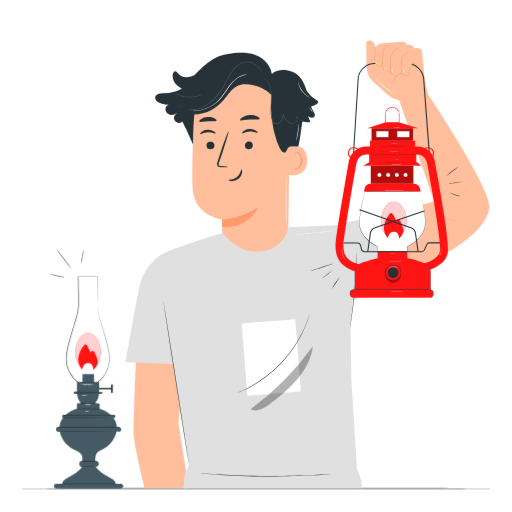
t = 0.00 s
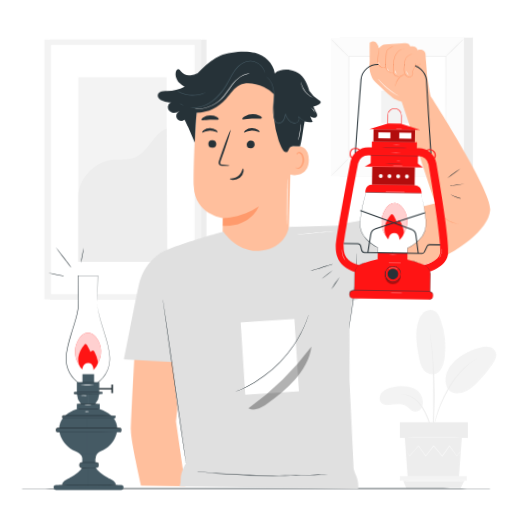
t = 0.42 s
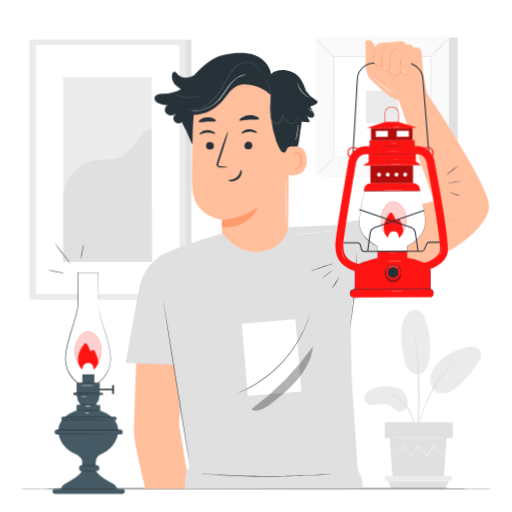
t = 0.83 s
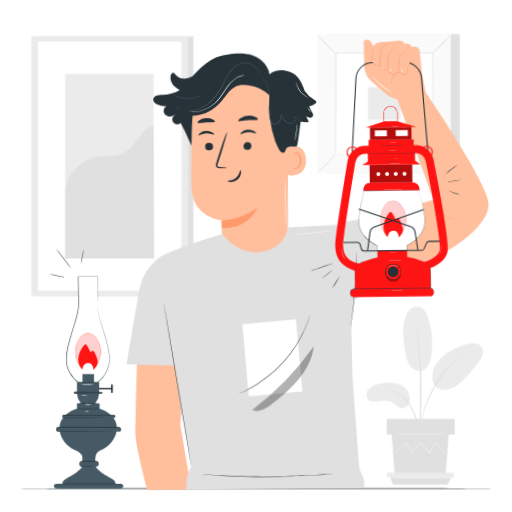
t = 1.25 s
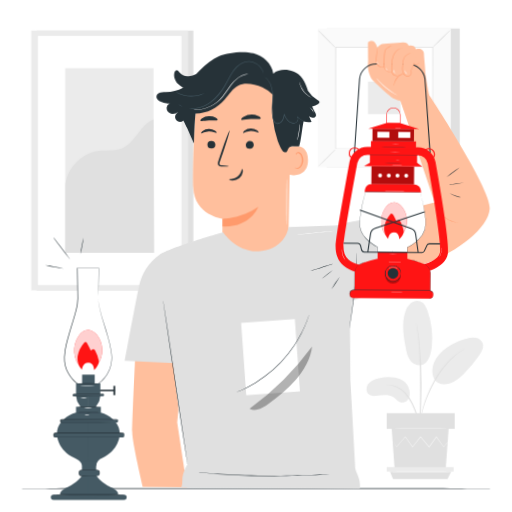
t = 1.67 s
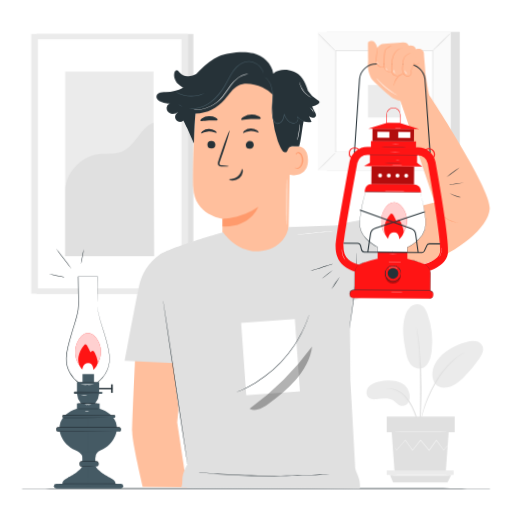
t = 2.08 s

The animated SVG that drew these frames (rendered in a browser with its animation timeline set to each time). Animation: 4 CSS @keyframes rules; one cycle of 2.50 s, repeats indefinitely.

<svg class="animated" id="freepik_stories-oil-lamp" xmlns="http://www.w3.org/2000/svg" viewBox="0 0 500 500" version="1.1" xmlns:xlink="http://www.w3.org/1999/xlink" xmlns:svgjs="http://svgjs.com/svgjs"><style>svg#freepik_stories-oil-lamp:not(.animated) .animable {opacity: 0;}svg#freepik_stories-oil-lamp.animated #freepik--background-complete--inject-400 {animation: 1s 1 forwards cubic-bezier(.36,-0.01,.5,1.38) slideRight,1.5s Infinite  linear floating;animation-delay: 0s,1s;}svg#freepik_stories-oil-lamp.animated #freepik--oil-lamp--inject-400 {animation: 1.5s Infinite  linear heartbeat;animation-delay: 0s;}svg#freepik_stories-oil-lamp.animated #freepik--Character--inject-400 {animation: 1.5s Infinite  linear wind;animation-delay: 0s;}            @keyframes slideRight {                0% {                    opacity: 0;                    transform: translateX(30px);                }                100% {                    opacity: 1;                    transform: translateX(0);                }            }                    @keyframes floating {                0% {                    opacity: 1;                    transform: translateY(0px);                }                50% {                    transform: translateY(-10px);                }                100% {                    opacity: 1;                    transform: translateY(0px);                }            }                    @keyframes heartbeat {                0% {                    transform: scale(1);                }                10% {                    transform: scale(1.1);                }                30% {                    transform: scale(1);                }                40% {                    transform: scale(1);                }                50% {                    transform: scale(1.1);                }                60% {                    transform: scale(1);                }                100% {                    transform: scale(1);                }            }                    @keyframes wind {                0% {                    transform: rotate( 0deg );                }                25% {                    transform: rotate( 1deg );                }                75% {                    transform: rotate( -1deg );                }            }        </style><g id="freepik--background-complete--inject-400" class="animable animator-active" style="transform-origin: 251.141px 256.715px;"><path d="M391.28,379.14c-6.74-2.83-14.39-2.67-21.49-.91-3.81.94-7.74,2.41-10.14,5.52s-2.49,8.25.72,10.5c1.91,1.34,4.43,1.37,6.76,1.16,5.62-.51,11.78-2,16.54,1,2.72,1.73,4.68,4.81,7.82,5.52s6.31-1.35,7.69-4.18a12.37,12.37,0,0,0,.18-9.21A14,14,0,0,0,391.28,379.14Z" style="fill: rgb(235, 235, 235); transform-origin: 379.031px 389.512px;" id="elwlrkztd9zr" class="animable"></path><path d="M416.21,362.66c-4.55,5.21-12,2.52-15.21-1.3s-4.16-9-5-13.87c-2-11.21-3.89-22.95-.37-33.76a18.62,18.62,0,0,1,5.23-8.61c2.59-2.2,6.32-3.28,9.49-2.06,3.76,1.43,5.76,5.48,7.11,9.27a80,80,0,0,1,4.19,34.94c-.57,5.5-1.84,11.19-5.42,15.39" style="fill: rgb(235, 235, 235); transform-origin: 407.866px 334.052px;" id="eld1ofq3702he" class="animable"></path><path d="M425,380.6c-3.52-5.21-3.53-12.26-1.1-18.05s7-10.44,12.13-14.1a56.87,56.87,0,0,1,20-9.07,20.1,20.1,0,0,1,8.61-.53,9,9,0,0,1,6.64,5c1.57,4-.82,8.36-3.27,11.87a142.5,142.5,0,0,1-14.37,17.48c-4.21,4.38-8.95,8.63-14.83,10.18s-11.7.67-14.27-3.57" style="fill: rgb(235, 235, 235); transform-origin: 446.991px 361.352px;" id="elkbr2gfq5if" class="animable"></path><path d="M410.83,434.6a11.64,11.64,0,0,1-.56-2.54c-.33-1.86-.74-4.19-1.24-7a99.49,99.49,0,0,0-2.38-10.16A80,80,0,0,0,402,403.1a44.84,44.84,0,0,0-7.06-10.49,23.15,23.15,0,0,0-8.35-5.9,22.11,22.11,0,0,0-6.76-1.54,12.4,12.4,0,0,1-2.59-.16,11.64,11.64,0,0,1,2.6-.25,20,20,0,0,1,7,1.25,23.14,23.14,0,0,1,8.79,5.92,43.8,43.8,0,0,1,7.3,10.7,74,74,0,0,1,4.68,12,89,89,0,0,1,2.19,10.3c.45,3,.73,5.36.9,7A12.1,12.1,0,0,1,410.83,434.6Z" style="fill: rgb(224, 224, 224); transform-origin: 394.047px 409.679px;" id="elfhqes5eymjo" class="animable"></path><path d="M407.44,442.3a6,6,0,0,1,.06-1.2c.1-.89.22-2,.38-3.39.32-2.95.78-7.22,1.18-12.51.88-10.57,1.19-22,1.15-38.2,0-15.22-.39-33-1.52-44.6-.23-2.64-.49-5-.75-7.12s-.43-3.9-.66-5.36-.32-2.5-.44-3.39a5.41,5.41,0,0,1-.08-1.2,4.75,4.75,0,0,1,.29,1.16c.17.88.38,2,.64,3.36s.55,3.26.84,5.35.63,4.48.9,7.12a388,388,0,0,1,2.19,41.47c0,16.22-.74,30.9-1.81,41.48-.5,5.29-1.07,9.55-1.52,12.49-.24,1.37-.43,2.49-.58,3.38A4.53,4.53,0,0,1,407.44,442.3Z" style="fill: rgb(224, 224, 224); transform-origin: 409.187px 383.815px;" id="elbi6nd1wxk2" class="animable"></path><path d="M410.17,420.25a21.14,21.14,0,0,1,.38-3.33c.36-2.13,1-5.2,2-8.92a120.16,120.16,0,0,1,4.36-12.85,107.31,107.31,0,0,1,7.17-15c5.73-10.34,12.88-18.53,18.86-23.43a42.36,42.36,0,0,1,4.19-3.13c.63-.43,1.2-.87,1.77-1.2l1.58-.86a20.46,20.46,0,0,1,3-1.49c.14.23-4.26,2.22-10.08,7.22a87.75,87.75,0,0,0-18.45,23.38,123,123,0,0,0-7.19,14.84c-2,4.68-3.4,9-4.53,12.69s-1.82,6.7-2.28,8.8A21,21,0,0,1,410.17,420.25Z" style="fill: rgb(224, 224, 224); transform-origin: 431.827px 385.145px;" id="elf4wrdjqesu7" class="animable"></path><polygon points="382.5 427.67 385.34 466.54 435.27 466.54 438.11 427.67 382.5 427.67" style="fill: rgb(224, 224, 224); transform-origin: 410.305px 447.105px;" id="eljff6whzdfp" class="animable"></polygon><rect x="377.68" y="412.35" width="66.39" height="15.32" style="fill: rgb(224, 224, 224); transform-origin: 410.875px 420.01px;" id="el5z0rv1mnnkw" class="animable"></rect><polygon points="377.68 465.05 377.68 469.3 380.8 469.3 442.97 469.3 442.97 465.05 377.68 465.05" style="fill: rgb(235, 235, 235); transform-origin: 410.325px 467.175px;" id="el4fp46n4h6wt" class="animable"></polygon><polygon points="383.85 476.77 380.8 469.3 440.59 469.3 437.02 476.77 383.85 476.77" style="fill: rgb(224, 224, 224); transform-origin: 410.695px 473.035px;" id="elczq2rnwu8yq" class="animable"></polygon><path d="M437.18,440.37a1.88,1.88,0,0,1-.23.36l-.75,1-2.91,3.72-.13.17-.12-.18-7.15-9.88h.41l-7,10-.22.32-.25-.3c-2.6-3.09-5.42-6.44-8.34-9.93h.48l-.46.57L403,445.53l-.25.31-.23-.32-7-10h.41l-8.67,9.88-.16.18-.11-.2-2.72-4.56-.69-1.21a2,2,0,0,1-.22-.44s.12.13.29.39.46.69.77,1.17c.7,1.08,1.65,2.59,2.85,4.47l-.27,0c2.23-2.6,5.12-6,8.53-10l.22-.25.19.27,7.11,9.92-.48,0,7.44-9.36.46-.58.24-.3.24.29,8.32,9.95-.46,0c2.56-3.58,4.95-6.92,7.1-9.91l.21-.29.2.29,7,10H433l3-3.63.81-.93A2,2,0,0,1,437.18,440.37Z" style="fill: rgb(245, 245, 245); transform-origin: 410.27px 440.39px;" id="elaapmadhpyuh" class="animable"></path><path d="M438.8,427.41c0,.17-12.51.31-27.94.31s-27.94-.14-27.94-.31,12.5-.31,27.94-.31S438.8,427.24,438.8,427.41Z" style="fill: rgb(245, 245, 245); transform-origin: 410.86px 427.41px;" id="elmwucn1k03tf" class="animable"></path><path d="M441.33,469.72c0,.17-13.6.31-30.37.31s-30.37-.14-30.37-.31,13.59-.31,30.37-.31S441.33,469.54,441.33,469.72Z" style="fill: rgb(245, 245, 245); transform-origin: 410.96px 469.72px;" id="el9wvi6uijn3s" class="animable"></path><rect x="35.59" y="38.74" width="153.24" height="253.65" style="fill: rgb(224, 224, 224); transform-origin: 112.21px 165.565px;" id="elra47m8bps7" class="animable"></rect><rect x="30.5" y="38.74" width="153.24" height="253.65" style="fill: rgb(235, 235, 235); transform-origin: 107.12px 165.565px;" id="elpdox0dexo2o" class="animable"></rect><rect x="37.02" y="43.89" width="140.19" height="243.36" style="fill: rgb(255, 255, 255); transform-origin: 107.115px 165.57px;" id="elwsxz53ewp3b" class="animable"></rect><rect x="63.71" y="75.51" width="86.2" height="180.12" style="fill: rgb(235, 235, 235); transform-origin: 106.81px 165.57px;" id="elvr96h4qroe" class="animable"></rect><path d="M63.71,191.89c-.2-16.83,14.93-33.25,31.59-35.6,7.94-1.12,16.39.46,23.81-2.59,13.25-5.43,17.47-23,30.8-28.26l.61,130.19H63.71Z" style="fill: rgb(224, 224, 224); transform-origin: 107.114px 190.535px;" id="elmtzbna4tm" class="animable"></path><rect x="319.07" y="36.7" width="129.96" height="135.48" style="fill: rgb(224, 224, 224); transform-origin: 384.05px 104.44px;" id="eli8agvc9yem9" class="animable"></rect><rect x="310.27" y="36.7" width="129.96" height="135.48" style="fill: rgb(250, 250, 250); transform-origin: 375.25px 104.44px;" id="el3cu7h365b2e" class="animable"></rect><path d="M440.28,172.21h-130V36.66h130Zm-130-.08H440.2V36.74H310.31Z" style="fill: rgb(224, 224, 224); transform-origin: 375.28px 104.435px;" id="els67odlqh75" class="animable"></path><rect x="327.74" y="54.91" width="95.02" height="99.05" style="fill: rgb(255, 255, 255); transform-origin: 375.25px 104.435px;" id="elne4rv45ng4p" class="animable"></rect><path d="M327.74,154.62a15.16,15.16,0,0,1-2.34,2.73c-1.52,1.6-3.65,3.76-6,6.12s-4.59,4.45-6.21,5.94a14.92,14.92,0,0,1-2.75,2.29,15.35,15.35,0,0,1,2.34-2.72c1.51-1.6,3.65-3.77,6.05-6.13s4.6-4.47,6.22-6A15.32,15.32,0,0,1,327.74,154.62Z" style="fill: rgb(224, 224, 224); transform-origin: 319.09px 163.16px;" id="el5kcfia9qisf" class="animable"></path><path d="M422.77,154.38a15.35,15.35,0,0,1,2.72,2.34c1.6,1.52,3.77,3.65,6.13,6s4.45,4.59,5.94,6.21a15.51,15.51,0,0,1,2.29,2.74,14.1,14.1,0,0,1-2.72-2.33c-1.6-1.51-3.77-3.65-6.14-6s-4.46-4.6-5.95-6.22A14.77,14.77,0,0,1,422.77,154.38Z" style="fill: rgb(224, 224, 224); transform-origin: 431.31px 163.025px;" id="elwx6dw3lm3rl" class="animable"></path><path d="M422.51,55.17a14.94,14.94,0,0,1,2.34-2.72c1.52-1.61,3.65-3.77,6-6.13s4.59-4.45,6.21-5.94a14.92,14.92,0,0,1,2.75-2.29,14.94,14.94,0,0,1-2.34,2.72c-1.52,1.6-3.65,3.77-6.05,6.13s-4.6,4.47-6.22,6A15.32,15.32,0,0,1,422.51,55.17Z" style="fill: rgb(224, 224, 224); transform-origin: 431.16px 46.63px;" id="elvwbd5uu0j" class="animable"></path><path d="M327.48,55.41a14.94,14.94,0,0,1-2.72-2.34c-1.6-1.52-3.77-3.65-6.13-6s-4.45-4.59-5.94-6.21a15.51,15.51,0,0,1-2.29-2.74,14.1,14.1,0,0,1,2.72,2.33c1.6,1.52,3.77,3.65,6.13,6.05s4.47,4.6,6,6.22A14.77,14.77,0,0,1,327.48,55.41Z" style="fill: rgb(224, 224, 224); transform-origin: 318.94px 46.765px;" id="el68kf31xgcqb" class="animable"></path><path d="M422.51,154a3.23,3.23,0,0,1,0-.48c0-.34,0-.79,0-1.38,0-1.25,0-3,0-5.35,0-4.69-.05-11.52-.09-20.19-.05-17.35-.11-42.06-.19-71.65l.37.36-94.76.06h0l.42-.42c0,36.35,0,70.37-.06,99.05l-.36-.36,68.62.18,19.27.1,5.1,0,1.32,0,.46,0-.42,0-1.28,0-5,0-19.19.1-68.85.18h-.36V154c0-28.68,0-62.7-.06-99.05v-.42h.43l94.76,0h.36v.37c-.07,29.69-.14,54.48-.18,71.89-.05,8.63-.08,15.43-.1,20.1,0,2.29,0,4,0,5.28,0,.57,0,1,0,1.34S422.51,154,422.51,154Z" style="fill: rgb(224, 224, 224); transform-origin: 375.225px 104.365px;" id="el1pbosihzgpm" class="animable"></path><rect x="359.4" y="88.58" width="31.71" height="31.71" style="fill: rgb(235, 235, 235); transform-origin: 375.255px 104.435px;" id="eli1qkgrcz6in" class="animable"></rect></g><g id="freepik--Table--inject-400" class="animable" style="transform-origin: 250px 477.11px;"><path d="M478.59,477.11c0,.14-102.35.26-228.58.26s-228.6-.12-228.6-.26,102.33-.26,228.6-.26S478.59,477,478.59,477.11Z" style="fill: rgb(38, 50, 56); transform-origin: 250px 477.11px;" id="elwu7pr7h4cn" class="animable"></path></g><g id="freepik--oil-lamp--inject-400" class="animable" style="transform-origin: 83.93px 360.044px;"><rect x="91.87" y="378.79" width="17.79" height="1.37" style="fill: rgb(38, 50, 56); transform-origin: 100.765px 379.475px;" id="el8nvwrbpwa4p" class="animable"></rect><rect x="108.44" y="375.37" width="1.62" height="8.26" style="fill: rgb(38, 50, 56); transform-origin: 109.25px 379.5px;" id="elb76hgm5envw" class="animable"></rect><path d="M95,298.12c0-12.58.39-27.91.39-27.91H76.29s.39,15.33.39,27.91-12.19,37.14-12,52.86,13,23.39,13,23.39l7.64.87v.13l.54-.06.54.06v-.13l7.65-.87S106.8,366.7,107,351,95,310.7,95,298.12Z" style="fill: rgb(255, 255, 255); transform-origin: 85.8401px 322.79px;" id="elxtg1vkl88t" class="animable"></path><path d="M95,298.12s0,.13,0,.39,0,.66.08,1.16a16,16,0,0,0,.21,1.88c.12.74.2,1.6.42,2.56a156.84,156.84,0,0,0,4.55,16.3c1.09,3.46,2.31,7.28,3.5,11.46a94.05,94.05,0,0,1,3,13.7,34,34,0,0,1,.31,3.8c0,.64.08,1.29,0,1.95l-.12,2a28.3,28.3,0,0,1-1.93,7.92,30.1,30.1,0,0,1-11,13.35l0,0h-.06l-7.64.88.22-.25v.41l-.28,0-.54-.06h.06l-.54.06-.28,0v-.41l.23.25-7.65-.87h-.06l0,0A28.79,28.79,0,0,1,72.14,370a29.08,29.08,0,0,1-4.25-5.89,27.58,27.58,0,0,1-3.42-14.39,57.75,57.75,0,0,1,1.64-11.35c.87-3.67,1.87-7.26,2.94-10.77,2.11-7,4.44-13.76,6-20.38a41.1,41.1,0,0,0,1.34-9.86q-.06-4.89-.12-9.56c-.08-6.21-.16-12.08-.23-17.55V270h.21l19.11,0h.17v.17c-.15,8.8-.28,15.77-.36,20.56,0,2.37-.09,4.2-.12,5.46,0,.61,0,1.07,0,1.4s0,.48,0,.48,0-.16,0-.48v-1.4c0-1.26,0-3.09,0-5.46,0-4.79.13-11.76.22-20.57l.16.17-19.11,0,.2-.21c.08,5.47.17,11.35.27,17.56,0,3.1.09,6.3.14,9.56a41.27,41.27,0,0,1-1.33,10c-1.61,6.67-3.92,13.4-6,20.42-1.06,3.5-2.06,7.08-2.92,10.74A57,57,0,0,0,65,349.71a27.1,27.1,0,0,0,3.36,14.12,29.83,29.83,0,0,0,9.44,10.32l-.1,0,7.64.89.22,0v.35l-.27-.25.53-.06h.06l.54.06-.28.25V375l.22,0,7.65-.88-.1,0a29.83,29.83,0,0,0,10.83-13.11,28.09,28.09,0,0,0,1.91-7.79q.06-1,.12-1.95c0-.65,0-1.29,0-1.93a33.44,33.44,0,0,0-.3-3.76,94.72,94.72,0,0,0-3-13.65c-1.18-4.18-2.38-8-3.45-11.47a149.8,149.8,0,0,1-4.41-16.36c-.22-1-.28-1.83-.39-2.58a13.39,13.39,0,0,1-.17-1.89c0-.5,0-.88,0-1.16A3.81,3.81,0,0,1,95,298.12Z" style="fill: rgb(38, 50, 56); transform-origin: 85.7778px 322.815px;" id="elmx5y6ulrbwg" class="animable"></path><rect x="52.59" y="472.39" width="67.69" height="4.72" rx="2.33" style="fill: rgb(69, 90, 100); transform-origin: 86.435px 474.75px;" id="elrpq3bk3gowg" class="animable"></rect><path d="M58,418.93c0,.4.91,14.19,15.75,20.77A15.48,15.48,0,0,1,77.56,442a10.74,10.74,0,0,1,3.44,4.8h5.7V418.24Z" style="fill: rgb(69, 90, 100); transform-origin: 72.35px 432.52px;" id="elwtvop673kj" class="animable"></path><path d="M86.58,396.65S57.21,398.85,58,419.48H86.7Z" style="fill: rgb(69, 90, 100); transform-origin: 72.3422px 408.065px;" id="eldtbfzivkn3" class="animable"></path><path d="M114.16,418.93c0,.4-.92,14.37-16,20.9a8.82,8.82,0,0,0-3.37,2.41,7,7,0,0,0-1.7,4.54H85.49V418.24Z" style="fill: rgb(69, 90, 100); transform-origin: 99.825px 432.51px;" id="elxtbtxvfonc" class="animable"></path><path d="M85.61,396.65s29.37,2.2,28.55,22.83H85.49Z" style="fill: rgb(69, 90, 100); transform-origin: 99.8334px 408.065px;" id="elscp5gex3xv8" class="animable"></path><rect x="55.09" y="417.55" width="62.98" height="3.85" rx="1.53" style="fill: rgb(69, 90, 100); transform-origin: 86.58px 419.475px;" id="ela02ktqgri2k" class="animable"></rect><path d="M116.54,421.4a1.64,1.64,0,0,0,1.13-.58,1.56,1.56,0,0,0,.3-.62,4.89,4.89,0,0,0,0-.87,1.51,1.51,0,0,0-1-1.62,5.87,5.87,0,0,0-1.28,0h-1.44l-3.29,0-8,0-46.32.07a1.29,1.29,0,0,0-1.14.7,1.33,1.33,0,0,0-.13.7c0,.27,0,.59,0,.81a1.29,1.29,0,0,0,.81,1,1.67,1.67,0,0,0,.73.08H76.52l20.83.06,14,.08,3.82.05,1,0,.34,0a1.55,1.55,0,0,1-.34,0l-1,0-3.82,0-14,.09-20.83.05-12.3,0H56.89a2.12,2.12,0,0,1-.91-.12,1.79,1.79,0,0,1-1.14-1.46c0-.34,0-.58,0-.87a1.84,1.84,0,0,1,.2-.93,1.79,1.79,0,0,1,1.6-1l46.32.08,8,0,3.29,0h1.44a5.43,5.43,0,0,1,1.34.08,1.69,1.69,0,0,1,1.14,1.81,5,5,0,0,1-.06.89,1.47,1.47,0,0,1-.34.67,1.53,1.53,0,0,1-.87.5A.87.87,0,0,1,116.54,421.4Z" style="fill: rgb(38, 50, 56); transform-origin: 86.5103px 419.214px;" id="el7rs7wvozc5x" class="animable"></path><rect x="61.2" y="405.45" width="51.29" height="2.61" rx="1.04" style="fill: rgb(69, 90, 100); transform-origin: 86.845px 406.755px;" id="el3ej3l5vt748" class="animable"></rect><path d="M111.45,408.06s.1,0,.27-.06a1,1,0,0,0,.58-.47,2.23,2.23,0,0,0,.09-1.24.93.93,0,0,0-.44-.6,1.41,1.41,0,0,0-.87-.14l-11.36.09-37.48.07a.79.79,0,0,0-.76.58,3,3,0,0,0,0,.62.81.81,0,0,0,.11.51.77.77,0,0,0,.38.33,1.35,1.35,0,0,0,.56.05H79.07l16.86.06,11.36.08,3.09.05.8,0,.27,0-.27,0-.8,0-3.09.05-11.36.08-16.86.05-9.95,0H62.51a1.77,1.77,0,0,1-.76-.09,1.23,1.23,0,0,1-.63-.54,1.34,1.34,0,0,1-.18-.78,3.34,3.34,0,0,1,0-.75,1.3,1.3,0,0,1,1.26-1l37.48.08,11.36.08a1.69,1.69,0,0,1,1,.18,1.15,1.15,0,0,1,.49.73,4.51,4.51,0,0,1,0,.73,1,1,0,0,1-.16.59,1,1,0,0,1-.66.47A.61.61,0,0,1,111.45,408.06Z" style="fill: rgb(38, 50, 56); transform-origin: 86.7318px 406.594px;" id="elsubcwu5s31" class="animable"></path><path d="M75.11,383.14a10.48,10.48,0,0,1,.12,1.79,14,14,0,0,0,3.28,8.21,4.37,4.37,0,0,1,1,2.45h6.67V383.14Z" style="fill: rgb(69, 90, 100); transform-origin: 80.645px 389.365px;" id="ellsma5u5qsh" class="animable"></path><path d="M96.78,383.14a9.43,9.43,0,0,0-.12,1.79,14,14,0,0,1-3.28,8.21,4.38,4.38,0,0,0-1,2.45H85.71V383.14Z" style="fill: rgb(69, 90, 100); transform-origin: 91.245px 389.365px;" id="el110sdn796e1" class="animable"></path><rect x="75.11" y="373.14" width="21.67" height="11.33" style="fill: rgb(69, 90, 100); transform-origin: 85.945px 378.805px;" id="elocrvfz6iu0q" class="animable"></rect><rect x="80.53" y="365.34" width="11.23" height="8.35" style="fill: rgb(69, 90, 100); transform-origin: 86.145px 369.515px;" id="eldgg7q6524l" class="animable"></rect><rect x="72.38" y="382.81" width="27.54" height="1.66" rx="0.66" style="fill: rgb(69, 90, 100); transform-origin: 86.15px 383.64px;" id="ela3la7odz5sc" class="animable"></rect><path d="M99.26,384.48a.87.87,0,0,0,.47-.28.85.85,0,0,0,.11-.63.6.6,0,0,0-.44-.64l-6.11.07L73,383.07a.41.41,0,0,0-.36.23.55.55,0,0,0,0,.24v.33a.42.42,0,0,0,.27.33,4,4,0,0,0,.64,0h2.84l5.38,0,9.1.05,6.14.09,1.67.05a2,2,0,0,1,.58.05,2.65,2.65,0,0,1-.58,0l-1.67.05-6.14.08-9.1.06H73.55a3.37,3.37,0,0,1-.8-.05.91.91,0,0,1-.62-.75,2.83,2.83,0,0,1,0-.4.93.93,0,0,1,.09-.47,1,1,0,0,1,.83-.52l20.25.08c2.6,0,4.66,0,6.16.11a.78.78,0,0,1,.55.83,1,1,0,0,1-.19.7C99.5,384.57,99.24,384.48,99.26,384.48Z" style="fill: rgb(38, 50, 56); transform-origin: 86.0693px 383.538px;" id="el3mym8c7r6lj" class="animable"></path><rect x="75.09" y="394.04" width="22.14" height="5.23" style="fill: rgb(69, 90, 100); transform-origin: 86.16px 396.655px;" id="elka7w55pnzmm" class="animable"></rect><path d="M61,472.39s-1.06-3,5.56-6.07c0,0,13.78-6.9,14.41-12.88l6.63-.26v21.57Z" style="fill: rgb(69, 90, 100); transform-origin: 74.2688px 463.965px;" id="eln7gngcw33jh" class="animable"></path><path d="M112.65,472.39s1-3-5.57-6.07c0,0-13.77-6.9-14.4-12.88L86,453.18v21.57Z" style="fill: rgb(69, 90, 100); transform-origin: 99.3522px 463.965px;" id="eln6h4w335ja" class="animable"></path><rect x="80.35" y="441.99" width="12.69" height="9.6" style="fill: rgb(69, 90, 100); transform-origin: 86.695px 446.79px;" id="el16zmg2snxk1" class="animable"></rect><rect x="77.81" y="450.64" width="18.26" height="5.07" rx="2.02" style="fill: rgb(69, 90, 100); transform-origin: 86.94px 453.175px;" id="elfu25uf502dh" class="animable"></rect><path d="M94.05,455.72s.15,0,.42-.1a2,2,0,0,0,1-.65,2,2,0,0,0,.39-.75,4.29,4.29,0,0,0,0-1,3.27,3.27,0,0,0-.14-1.17,1.83,1.83,0,0,0-.82-.94,2.42,2.42,0,0,0-1.4-.23l-1.66,0-3.67,0-8.41,0a1.76,1.76,0,0,0-1.75,1.88c0,.35,0,.73,0,1.05a1.74,1.74,0,0,0,1,1.44,1.7,1.7,0,0,0,.86.2h1l6.86,0,4.63.09a10.09,10.09,0,0,1,1.7.1,11.65,11.65,0,0,1-1.7.1l-4.63.08-6.86.06h-1a2.34,2.34,0,0,1-1.09-.24,2.27,2.27,0,0,1-1.23-1.86c0-.38,0-.71,0-1.08a2.41,2.41,0,0,1,.25-1.16,2.3,2.3,0,0,1,2-1.24l8.41,0,3.67,0h1.66a2.88,2.88,0,0,1,1.58.31,2.19,2.19,0,0,1,1,1.14,3.29,3.29,0,0,1,.12,1.29,4.07,4.07,0,0,1-.1,1.11,2.12,2.12,0,0,1-.48.82,2,2,0,0,1-1.13.61A1,1,0,0,1,94.05,455.72Z" style="fill: rgb(38, 50, 56); transform-origin: 86.9033px 453.085px;" id="elfmrtn10w8fw" class="animable"></path><path d="M97.23,399.14c0,.15-5,.26-11,.26s-11-.11-11-.26,4.94-.26,11-.26S97.23,399,97.23,399.14Z" style="fill: rgb(38, 50, 56); transform-origin: 86.23px 399.14px;" id="elrk5f860h1aj" class="animable"></path><path d="M96.19,393.94a105.69,105.69,0,0,1-10.59.26,105.81,105.81,0,0,1-10.6-.26c0-.14,4.74-.26,10.6-.26S96.19,393.8,96.19,393.94Z" style="fill: rgb(38, 50, 56); transform-origin: 85.595px 393.957px;" id="el54ean8bcki6" class="animable"></path><path d="M95.59,373.32a101.59,101.59,0,0,1-10.2.26,101.71,101.71,0,0,1-10.21-.26,98.26,98.26,0,0,1,10.21-.26A98.13,98.13,0,0,1,95.59,373.32Z" style="fill: rgb(38, 50, 56); transform-origin: 85.385px 373.318px;" id="elipbcvqajgop" class="animable"></path><path d="M94.74,355.88a22.35,22.35,0,0,0-.9-25.93c-1.89-2.38-4.52-4.44-7.55-4.59-4.06-.21-7.53,3-9.57,6.53a22.89,22.89,0,0,0,2,26.55s.31-6.34,6.61-6.34A12.71,12.71,0,0,1,94.74,355.88Z" style="fill: rgb(255, 20, 20); transform-origin: 85.9246px 341.895px;" id="elpxbvw7rq0n" class="animable"></path><g id="elafcfqvg67ve"><g style="opacity: 0.8; transform-origin: 85.9246px 341.895px;" class="animable"><path d="M94.74,355.88a22.35,22.35,0,0,0-.9-25.93c-1.89-2.38-4.52-4.44-7.55-4.59-4.06-.21-7.53,3-9.57,6.53a22.89,22.89,0,0,0,2,26.55s.31-6.34,6.61-6.34A12.71,12.71,0,0,1,94.74,355.88Z" style="fill: rgb(255, 255, 255); transform-origin: 85.9246px 341.895px;" id="elcv1cyty281v" class="animable"></path></g></g><path d="M91.16,361.21c2.24-2,4.61-5.33,4.24-8.33a28.56,28.56,0,0,0-3-8.52c-.37-.79-.86-1.67-1.72-1.81s-1.73.67-2.33,1.41c-1-2.15-2.06-4.26-3.23-6.31-.41-.74-1.07-1.57-1.89-1.37a1.86,1.86,0,0,0-1,.75,24.3,24.3,0,0,0-5.66,11.72c-.62,4.35.59,9.11,3.83,12.08,0,0,.36-6.26,5.67-6.26S91.16,361.21,91.16,361.21Z" style="fill: rgb(255, 20, 20); transform-origin: 85.9259px 348.73px;" id="elgg62vav20x7" class="animable"></path><path d="M92.09,375.65a46.4,46.4,0,0,1-6.89.26,46.6,46.6,0,0,1-6.9-.26,45,45,0,0,1,6.9-.26A44.83,44.83,0,0,1,92.09,375.65Z" style="fill: rgb(255, 255, 255); transform-origin: 85.195px 375.648px;" id="el4elvh9ccz7p" class="animable"></path><path d="M85.23,385.94a8.58,8.58,0,0,1-3.21.31,8.2,8.2,0,0,1-3.2-.39,13,13,0,0,1,3.2-.13A12.38,12.38,0,0,1,85.23,385.94Z" style="fill: rgb(255, 255, 255); transform-origin: 82.025px 385.986px;" id="el1ow9w85347w" class="animable"></path><path d="M89.5,395.17a13.17,13.17,0,0,1-3.65.26,13.13,13.13,0,0,1-3.64-.26,13.13,13.13,0,0,1,3.64-.26A13.17,13.17,0,0,1,89.5,395.17Z" style="fill: rgb(255, 255, 255); transform-origin: 85.855px 395.17px;" id="elcxeaxvyavv" class="animable"></path><path d="M87,401.45a4.54,4.54,0,0,1-2.14.26,4.54,4.54,0,0,1-2.14-.26,4.69,4.69,0,0,1,2.14-.26A4.69,4.69,0,0,1,87,401.45Z" style="fill: rgb(255, 255, 255); transform-origin: 84.86px 401.452px;" id="elqfx618zgb4" class="animable"></path><path d="M117.4,472.39c0,.14-14.05.26-31.37.26s-31.37-.12-31.37-.26,14-.27,31.37-.27S117.4,472.24,117.4,472.39Z" style="fill: rgb(38, 50, 56); transform-origin: 86.03px 472.385px;" id="elkd5hrgzbl7c" class="animable"></path><path d="M64,270.75a67.2,67.2,0,0,1-8.26-1.26,67,67,0,0,1-8.16-1.78A68.53,68.53,0,0,1,55.84,269,68.25,68.25,0,0,1,64,270.75Z" style="fill: rgb(38, 50, 56); transform-origin: 55.79px 269.23px;" id="elg21jtdqnyco" class="animable"></path><path d="M69.65,262.28c-.12.09-3.51-4.16-7.59-9.49s-7.29-9.72-7.17-9.81,3.51,4.16,7.59,9.49S69.76,262.19,69.65,262.28Z" style="fill: rgb(38, 50, 56); transform-origin: 62.2697px 252.63px;" id="elg1bg71ahgtc" class="animable"></path><path d="M81.8,243.19a54,54,0,0,1-1.17,7.39A50.85,50.85,0,0,1,79,257.87a55.88,55.88,0,0,1,1.17-7.39A54.77,54.77,0,0,1,81.8,243.19Z" style="fill: rgb(38, 50, 56); transform-origin: 80.4px 250.53px;" id="elhxlhzjsby05" class="animable"></path></g><g id="freepik--Character--inject-400" class="animable" style="transform-origin: 300.215px 258.164px;"><path d="M281.4,237.5l1.38-113.86C284.05,95.33,268.63,71,240.3,70.51l-2.63.11a50.67,50.67,0,0,0-48.54,48.62c-1,24.55-1.71,51.68-1,64.8,1.45,27.16,28.8,30.26,28.8,30.26s.17,16.53.16,24.51l12.77,21,31.22,10.42Z" style="fill: rgb(255, 191, 157); transform-origin: 235.348px 170.37px;" id="el1xuupn0x27h" class="animable"></path><path d="M216.93,214.3s17.17.3,34.95-11.92c0,0-7.67,20.78-34.88,19.45Z" style="fill: rgb(255, 154, 108); transform-origin: 234.405px 212.136px;" id="elxy6zm9d65af" class="animable"></path><path d="M201.66,141.93a3.88,3.88,0,0,0,3.91,3.76,3.71,3.71,0,0,0,3.85-3.66,3.88,3.88,0,0,0-3.9-3.76A3.72,3.72,0,0,0,201.66,141.93Z" style="fill: rgb(38, 50, 56); transform-origin: 205.54px 141.98px;" id="el7d96vyxqgki" class="animable"></path><path d="M195.41,131c.5.48,3.35-1.82,7.52-2s7.32,1.8,7.76,1.27c.21-.23-.32-1.13-1.69-2a10.68,10.68,0,0,0-6.24-1.64,10.16,10.16,0,0,0-6,2.2C195.56,129.86,195.16,130.79,195.41,131Z" style="fill: rgb(38, 50, 56); transform-origin: 203.037px 128.841px;" id="el357c8l0c8nl" class="animable"></path><path d="M239.14,141.93a3.88,3.88,0,0,0,3.91,3.76A3.71,3.71,0,0,0,246.9,142a3.88,3.88,0,0,0-3.9-3.76A3.72,3.72,0,0,0,239.14,141.93Z" style="fill: rgb(38, 50, 56); transform-origin: 243.02px 141.965px;" id="elepahqle01dw" class="animable"></path><path d="M236.37,130.28c.51.49,3.36-1.81,7.53-2s7.32,1.8,7.76,1.27c.21-.24-.31-1.13-1.69-2a10.63,10.63,0,0,0-6.24-1.65,10.22,10.22,0,0,0-6,2.2C236.53,129.13,236.13,130.07,236.37,130.28Z" style="fill: rgb(38, 50, 56); transform-origin: 244.004px 128.118px;" id="elzfr7b6c655h" class="animable"></path><path d="M222.72,163c0-.23-2.6-.58-6.83-.94-1.07-.07-2.09-.24-2.3-1s.12-1.92.58-3.19l2.82-8.24c3.9-11.74,6.68-21.38,6.2-21.53s-4,9.24-7.92,21c-.93,2.89-1.83,5.65-2.68,8.29-.35,1.23-1,2.63-.38,4.2a2.66,2.66,0,0,0,1.82,1.49,7.26,7.26,0,0,0,1.82.18C220.09,163.31,222.71,163.22,222.72,163Z" style="fill: rgb(38, 50, 56); transform-origin: 217.598px 145.686px;" id="eln3xkwbqh9kf" class="animable"></path><path d="M234.48,117.28c.61,1,4.62-.25,9.55-.56s9.07.29,9.52-.83c.2-.54-.67-1.46-2.44-2.25a16.59,16.59,0,0,0-14.53,1.06C234.94,115.74,234.21,116.78,234.48,117.28Z" style="fill: rgb(38, 50, 56); transform-origin: 244.002px 115.053px;" id="elziz9ne3ucw" class="animable"></path><path d="M194.71,118.74c.89.92,4.27-.15,8.35-.31s7.57.44,8.35-.57c.33-.49-.24-1.43-1.78-2.29a13.15,13.15,0,0,0-6.83-1.37,13,13,0,0,0-6.62,2.08C194.76,117.29,194.31,118.28,194.71,118.74Z" style="fill: rgb(38, 50, 56); transform-origin: 203.035px 116.638px;" id="elmrfm6muf5e" class="animable"></path><path d="M281.4,143.85c.45-.22,18.44-6.29,18.61,12.31s-18.53,14.94-18.57,14.4S281.4,143.85,281.4,143.85Z" style="fill: rgb(255, 191, 157); transform-origin: 290.706px 156.969px;" id="el761b9l7ih4j" class="animable"></path><path d="M287.05,163.46c.08-.06.33.23.88.47a3.24,3.24,0,0,0,2.42,0c2-.74,3.59-3.88,3.64-7.23a10.48,10.48,0,0,0-.95-4.63,3.73,3.73,0,0,0-2.46-2.46,1.65,1.65,0,0,0-1.9.9c-.24.53-.12.9-.22.93s-.4-.31-.26-1.08a2.06,2.06,0,0,1,.72-1.17,2.43,2.43,0,0,1,1.79-.49c1.43.08,2.74,1.39,3.41,2.85a10.94,10.94,0,0,1,1.17,5.17c-.08,3.75-2,7.28-4.65,8.08a3.5,3.5,0,0,1-3-.46C287.09,163.91,287,163.5,287.05,163.46Z" style="fill: rgb(255, 154, 108); transform-origin: 291.165px 156.817px;" id="eld2gfn402fb" class="animable"></path><path d="M235.84,165.57c-.64,0-.67,4.23-4.34,7.25s-8.21,2.52-8.25,3.12c-.06.26,1,.83,2.93.89a10.62,10.62,0,0,0,6.89-2.36,9.29,9.29,0,0,0,3.36-6.08C236.6,166.61,236.13,165.55,235.84,165.57Z" style="fill: rgb(38, 50, 56); transform-origin: 229.857px 171.201px;" id="elzc028k2wzk" class="animable"></path><path d="M151.59,94.77a4.45,4.45,0,0,1,2-2.59c2.12-1.29,4.58-1.15,7-1.21a39.19,39.19,0,0,0,17-4.47,19.49,19.49,0,0,1-5.05-3.45c-3-3-4.82-7.54-3.49-11.57a2.58,2.58,0,0,1,1.44-1.8c1.21-.38,2.28.79,3.13,1.72,2.8,3.07,5.38,4.37,9.51,3.9a16.48,16.48,0,0,0,7-2.17c.08-.09.15-.18.23-.26,1-1,1.89-2,2.81-2.91h0c6.92-7,12.89-11.9,19.05-14.46,9-3.76,24.21-5.42,33.71-3s18.08,10,19.51,19.65c5.26-4.55,13.23-4.61,19.73-2.08l.16-.07C292.56,72.44,296.74,80,299,87.33c.12.4.22.8.34,1.2a28.5,28.5,0,0,0,9.8,9.36c.7.4,1.5.89,1.6,1.69s-.57,1.45-1.22,1.93a14.28,14.28,0,0,1-5.8,2.48,32.11,32.11,0,0,0,2.45,5c.83,1.37,1.81,3,1.12,4.44a3.05,3.05,0,0,1-3.17,1.43,9,9,0,0,1-3.37-1.48c.83,1.91,1.65,3.82,2.48,5.74a17.19,17.19,0,0,1-7.84-.43c-1.45,6.88-2.46,19.61-4.18,24.29-4.93.14-6.14-.38-8.62.47-3.21,1.11-1.91,6.8-6.12,5.22-2.15-.8-5.51-8.85-6.25-11a106.24,106.24,0,0,1-5.11-44.9,34,34,0,0,0-10.63-7.49l.33.29c-7.64-2.56-16.27-5.06-23.45-1.41-5.56,2.84-8.79,8.68-12.92,13.36-7.83,8.88-16.75,13.67-28.57,14.31-1,8.22-1.14,21.65-1.45,29.32l-6.72-15.26V126a29.1,29.1,0,0,1-1.42-2.7l-.15-.27v0a46.56,46.56,0,0,0-2.2-4.34.46.46,0,0,0-.07.07c-4.11,3.71-10.3-1.82-7.07-6.32A10.68,10.68,0,0,1,173,110a7.59,7.59,0,0,1-7.2,2,6,6,0,0,1-4.27-5.83,5.07,5.07,0,0,1,3-4.09,17,17,0,0,1-9.73-2C152.87,99,151,97.19,151.59,94.77Z" style="fill: rgb(38, 50, 56); transform-origin: 231.115px 100.155px;" id="elyps2whq3cq" class="animable"></path><path d="M256.91,75.33a23.53,23.53,0,0,1,2.76,2.46,19.58,19.58,0,0,1,4.28,9,33.88,33.88,0,0,1,.77,6.91c0,2.5-.13,5.19-.29,8a71.28,71.28,0,0,0-.1,8.93,30.75,30.75,0,0,0,.67,4.7,9.76,9.76,0,0,0,2,4.55,4.11,4.11,0,0,0,3.86,1.24,6.06,6.06,0,0,0,3.43-2c1.73-2.06,2.14-4.66,2.55-7l-.57.08a22.5,22.5,0,0,0,3.37,5.66,8.13,8.13,0,0,0,5.33,2.83,5.31,5.31,0,0,0,2.8-.53,4.55,4.55,0,0,0,1.89-1.9,4.67,4.67,0,0,0,.55-2.42,3.41,3.41,0,0,0-.9-2.11l-.29.27a17.78,17.78,0,0,0,5.9,4.32,17.36,17.36,0,0,0,1.82.68,2.68,2.68,0,0,0,.65.15,3.15,3.15,0,0,0-.61-.25c-.41-.16-1-.4-1.77-.77a18.18,18.18,0,0,1-5.7-4.39l-.28.26a3.48,3.48,0,0,1,.23,4,4.16,4.16,0,0,1-1.71,1.69,4.81,4.81,0,0,1-2.54.44,7.63,7.63,0,0,1-5-2.68,23,23,0,0,1-3.25-5.55l-.4-.87-.17.95c-.41,2.28-.84,4.78-2.42,6.64a5.53,5.53,0,0,1-3.07,1.78,3.46,3.46,0,0,1-3.28-1.06,9.35,9.35,0,0,1-1.83-4.25,32,32,0,0,1-.66-4.61,72.22,72.22,0,0,1,.07-8.85c.14-2.83.3-5.53.23-8.07a34,34,0,0,0-.86-7,19.18,19.18,0,0,0-4.54-9.05A10.92,10.92,0,0,0,256.91,75.33Z" style="fill: rgb(69, 90, 100); transform-origin: 277.15px 98.268px;" id="eljhf3e1g3nqs" class="animable"></path><path d="M173,102.77a1.47,1.47,0,0,0,.22.19l.69.48a8.82,8.82,0,0,0,1.16.73,13.53,13.53,0,0,0,1.67.85,24.11,24.11,0,0,0,11.67,2,30.82,30.82,0,0,0,16.36-6.26c5.39-4,10.1-9.78,13.93-16.42,1.94-3.32,3.52-6.72,5.26-9.86a36.17,36.17,0,0,1,6-8.36,18.65,18.65,0,0,1,7.79-4.85,13.2,13.2,0,0,1,4.13-.52,14.38,14.38,0,0,1,3.79.68,15.81,15.81,0,0,1,8.84,7.31A19.3,19.3,0,0,1,256,72.77a1,1,0,0,0,0-.28c0-.23-.08-.5-.14-.84a13.61,13.61,0,0,0-1.06-3.06,15.67,15.67,0,0,0-3.1-4.1A16,16,0,0,0,245.81,61a14.89,14.89,0,0,0-3.92-.75,13.64,13.64,0,0,0-4.3.51,19,19,0,0,0-8.05,4.94,35.82,35.82,0,0,0-6.12,8.47c-1.77,3.16-3.35,6.55-5.27,9.84-3.8,6.59-8.44,12.34-13.73,16.27a30.71,30.71,0,0,1-16,6.28,24.45,24.45,0,0,1-11.54-1.74A38.51,38.51,0,0,1,173,102.77Z" style="fill: rgb(69, 90, 100); transform-origin: 214.505px 83.6662px;" id="elaxep3f47kjh" class="animable"></path><path d="M170.39,90.84a4.5,4.5,0,0,0,1,.67,21.33,21.33,0,0,0,2.91,1.43,27.58,27.58,0,0,0,4.6,1.45,29.75,29.75,0,0,0,11.74.25,28.72,28.72,0,0,0,4.65-1.26,21.55,21.55,0,0,0,3-1.32,5.05,5.05,0,0,0,1-.62c-.06-.11-1.55.68-4.12,1.51a31.29,31.29,0,0,1-4.61,1.11,34.81,34.81,0,0,1-5.77.41,35.67,35.67,0,0,1-5.75-.65,31.84,31.84,0,0,1-4.56-1.3C171.91,91.59,170.45,90.73,170.39,90.84Z" style="fill: rgb(69, 90, 100); transform-origin: 184.84px 92.9686px;" id="elgsgtaykasts" class="animable"></path><path d="M279.35,220c-.14,0-.26-10.07-.26-22.48s.12-22.47.26-22.47.26,10.06.26,22.47S279.49,220,279.35,220Z" style="fill: rgb(255, 255, 255); transform-origin: 279.35px 197.525px;" id="elud7ejzbvhwb" class="animable"></path><path d="M291.77,121.15a9.75,9.75,0,0,1,0,2.38c-.09,1.47-.29,3.49-.63,5.7s-.77,4.2-1.13,5.63a10.38,10.38,0,0,1-.71,2.27,10.87,10.87,0,0,1,.35-2.35c.27-1.44.63-3.42,1-5.63s.6-4.2.78-5.65A13.26,13.26,0,0,1,291.77,121.15Z" style="fill: rgb(255, 255, 255); transform-origin: 290.571px 129.14px;" id="ell62wealjx0o" class="animable"></path><path d="M303.61,95.63a2.43,2.43,0,0,1-.79-.24,13.88,13.88,0,0,1-2-1,19.91,19.91,0,0,1-9.13-11.35,15.55,15.55,0,0,1-.51-2.19,2.89,2.89,0,0,1-.06-.83c.09,0,.29,1.14.92,2.9a22,22,0,0,0,9,11.16C302.56,95.1,303.64,95.54,303.61,95.63Z" style="fill: rgb(255, 255, 255); transform-origin: 297.362px 87.825px;" id="elpr3qyt3xr1p" class="animable"></path><path d="M305.21,110.16c-.14,0-.65-1.34-1.7-2.79s-2.19-2.38-2.1-2.5a7.33,7.33,0,0,1,3.8,5.29Z" style="fill: rgb(255, 255, 255); transform-origin: 303.307px 107.515px;" id="elsd5z8ygizc" class="animable"></path><path d="M240.9,72.94c0,.07-1,0-2.65.42a18.33,18.33,0,0,0-6.57,3.06,32.92,32.92,0,0,0-7.51,7.74c-2.42,3.29-4.71,7.2-7.66,10.94a36.55,36.55,0,0,1-4.81,5,35.16,35.16,0,0,1-15.55,7.52,30.77,30.77,0,0,1-7.34.66c-.87,0-1.54-.09-2-.12a3.57,3.57,0,0,1-.69-.1s1,0,2.69,0a33.53,33.53,0,0,0,7.26-.82,35.3,35.3,0,0,0,15.3-7.55,36,36,0,0,0,4.73-5c2.92-3.7,5.22-7.6,7.68-10.9a32.35,32.35,0,0,1,7.69-7.76,17.74,17.74,0,0,1,6.74-3,12.68,12.68,0,0,1,2-.23A4.67,4.67,0,0,1,240.9,72.94Z" style="fill: rgb(255, 255, 255); transform-origin: 213.51px 90.5471px;" id="eltq8qxuvbrnh" class="animable"></path><path d="M336.32,219.64,424,196.76,389.7,97.45,416,88.94s62.83,93.55,61.88,113.1-31.78,42.75-60,53.29c-22.66,8.46-70.55,23.47-70.55,23.47Z" style="fill: rgb(255, 191, 157); transform-origin: 407.105px 183.87px;" id="el9io1r9lndy" class="animable"></path><path d="M446.81,216.43a5.85,5.85,0,0,1-1.28-.09,11.78,11.78,0,0,1-1.48-.24,17.67,17.67,0,0,1-1.93-.49l-1.11-.34-1.17-.46a26.74,26.74,0,0,1-2.52-1.18,29.37,29.37,0,0,1-5.19-3.68,29,29,0,0,1-4.21-4.77,24,24,0,0,1-1.45-2.37,18.83,18.83,0,0,1-1.07-2.17,18.09,18.09,0,0,1-.71-1.86,12,12,0,0,1-.43-1.44,6.86,6.86,0,0,1-.25-1.26c.11,0,.5,1.76,1.73,4.41a20.55,20.55,0,0,0,1.1,2.11,26.6,26.6,0,0,0,1.47,2.3,29.62,29.62,0,0,0,4.17,4.66,30.45,30.45,0,0,0,5.07,3.65c.86.43,1.65.89,2.45,1.2.4.16.77.34,1.14.48l1.09.37C445,216.17,446.83,216.32,446.81,216.43Z" style="fill: rgb(255, 154, 108); transform-origin: 435.41px 206.257px;" id="eloe49f2nwuk8" class="animable"></path><path d="M133.68,327.49s-3.34,82-3.29,95.52c0,10,10.73,53.73,10.73,53.73h43.19l-10.06-63.28,6.19-70Z" style="fill: rgb(255, 191, 157); transform-origin: 157.35px 402.115px;" id="eluryqs92yzz" class="animable"></path><path d="M329.47,219.79l-47.88,2.1s-2.24,20.75-27.14,23.73c-22.59,2.69-36.85-18.17-36.85-18.17s-52,15.19-62,22.51l19.59,148.2,9.4,56.28s-4.87,7.37-4.87,15.28-1.52,7-1.52,7H353.1s1.09-5.7-2.11-13-2.61-8-2.61-8l-5.27-84.08-1-63.24Z" style="fill: rgb(224, 224, 224); transform-origin: 254.439px 348.271px;" id="elasd3btlb9yq" class="animable"></path><path d="M155.62,250a51.06,51.06,0,0,0-19.75,31c-4.16,20.81-13.33,72.61-13.33,72.61l74,2.92s-4.44-36-4.44-38.25-12.53-51.82-13.29-53S155.62,250,155.62,250Z" style="fill: rgb(224, 224, 224); transform-origin: 159.54px 303.265px;" id="elivsbvjya04m" class="animable"></path><path d="M315.5,225.49s15.57-6.62,18.21-7.12,52.64-10.81,52.64-10.81l3.35,69-45.22,16.89-2.64,26.74Z" style="fill: rgb(224, 224, 224); transform-origin: 352.6px 263.875px;" id="eliscfhtpvgf" class="animable"></path><path d="M159.53,294.1c.14,0,5.87,35.86,12.8,80.13s12.42,80.19,12.28,80.21-5.87-35.84-12.8-80.13S159.39,294.13,159.53,294.1Z" style="fill: rgb(38, 50, 56); transform-origin: 172.07px 374.27px;" id="el5phc6x0x4rc" class="animable"></path><path d="M348.29,246.79a6.35,6.35,0,0,1,0,.75c0,.54,0,1.26,0,2.15,0,1.87,0,4.57,0,7.91-.09,6.68-.5,15.91-1.58,26s-2.36,19.28-3.29,25.89c-.48,3.26-.88,5.92-1.16,7.82-.14.89-.25,1.59-.34,2.13a3.75,3.75,0,0,1-.15.73,3.84,3.84,0,0,1,.05-.75l.24-2.13c.24-1.91.58-4.58,1-7.85.84-6.62,2.07-15.76,3.14-25.89s1.55-19.34,1.74-26c.07-3.29.13-6,.18-7.9,0-.89,0-1.61.05-2.15A3.7,3.7,0,0,1,348.29,246.79Z" style="fill: rgb(38, 50, 56); transform-origin: 345.035px 283.48px;" id="el05kh9vxlzm64" class="animable"></path><path d="M326.93,225.21c0,.14-8.35,1.14-18.68,2.22s-18.73,1.84-18.74,1.7,8.35-1.14,18.68-2.22S326.92,225.07,326.93,225.21Z" style="fill: rgb(255, 255, 255); transform-origin: 308.22px 227.17px;" id="elb2il7bi085" class="animable"></path><path d="M324.9,462.76a1.23,1.23,0,0,1-.33.05l-1,.1-3.77.32c-3.27.28-8,.6-13.86.94-11.72.68-27.93,1.26-45.84,1.18s-34.12-.84-45.83-1.63c-5.86-.39-10.59-.77-13.86-1.07l-3.76-.36-1-.11a1.23,1.23,0,0,1-.33-.05h.34l1,.05,3.77.26c3.27.25,8,.56,13.86.91,11.71.7,27.91,1.39,45.81,1.48s34.1-.44,45.82-1c5.86-.29,10.6-.56,13.87-.77l3.77-.22,1-.05Z" style="fill: rgb(38, 50, 56); transform-origin: 260.11px 463.744px;" id="el5pfajhvl5x" class="animable"></path><g id="eliiwb0ic28br"><rect x="238.66" y="313.71" width="52.51" height="70.75" style="fill: rgb(255, 255, 255); transform-origin: 264.915px 349.085px; transform: rotate(-4.5deg);" class="animable"></rect></g><path d="M302.33,307.17a1.49,1.49,0,0,1-.07.27c-.06.21-.14.47-.24.79-.23.73-.56,1.74-1,3-.22.66-.45,1.38-.71,2.18s-.64,1.62-1,2.53c-.74,1.81-1.49,3.92-2.59,6.12-.52,1.12-1.07,2.29-1.65,3.5s-1.29,2.42-2,3.7c-1.32,2.58-3,5.19-4.72,8a121.64,121.64,0,0,1-28.76,30.87c-2.64,1.91-5.12,3.77-7.6,5.27-1.23.77-2.38,1.56-3.55,2.23l-3.37,1.89c-2.13,1.25-4.17,2.15-5.92,3-.89.42-1.7.83-2.46,1.17l-2.13.87-2.94,1.18-.76.29a1,1,0,0,1-.27.09s.08-.05.25-.13l.75-.35,2.89-1.27,2.1-.91c.76-.35,1.57-.77,2.44-1.2,1.74-.89,3.76-1.81,5.87-3.08l3.34-1.92c1.16-.67,2.31-1.47,3.53-2.24,2.46-1.51,4.92-3.38,7.54-5.29A134.24,134.24,0,0,0,275,353.58,135.26,135.26,0,0,0,288,337c1.72-2.75,3.41-5.33,4.74-7.9.68-1.27,1.4-2.46,2-3.67s1.13-2.36,1.67-3.47c1.12-2.19,1.89-4.28,2.65-6.07.37-.91.74-1.74,1-2.52l.76-2.16c.45-1.26.81-2.26,1.06-3,.12-.32.22-.57.29-.77A1,1,0,0,1,302.33,307.17Z" style="fill: rgb(38, 50, 56); transform-origin: 266.46px 345.645px;" id="elwsiifxvmhd" class="animable"></path><g id="elrjsu9xzb9ls"><g style="opacity: 0.3; transform-origin: 275.095px 369.496px;" class="animable"><path d="M244.79,399.59c6.19,3.28,13.52-1.12,19.08-5.38,9.28-7.11,18.56-14.4,26.06-23.37s14.48-20.93,15.47-32.58A278.08,278.08,0,0,1,244.79,399.59Z" id="elgfjn5hn2kz" class="animable" style="transform-origin: 275.095px 369.496px;"></path></g></g><path d="M357.76,40.8c-.31.21.5,17.27,0,21.52s1.88,12.64,5,15.64,12.56,11.67,16.08,14.49c2.14,1.71,4.27,4,11.17,5.34l3.42,9L418.12,93s-4.05-19.29-4.3-24.92-1.38-13.14-1.38-16.14-2.25-6.26-8-4.63c0,0-.75-4.63-7-3.38,0,0-1-4-6-3.13s-19.05,1-21.16,2.13a10.91,10.91,0,0,0-3.49,3.25S364.77,36.17,357.76,40.8Z" style="fill: rgb(255, 191, 157); transform-origin: 387.904px 73.1836px;" id="elt2harjrafhq" class="animable"></path><rect x="368.72" y="245.69" width="29" height="6.25" style="fill: rgb(255, 20, 20); transform-origin: 383.22px 248.815px;" id="el03a8ch55j65s" class="animable"></rect><path d="M362.1,161.76V179.4h41.55V161.76Zm8.42,11.1a2,2,0,1,1,2-2A2,2,0,0,1,370.52,172.86Zm8.5,0a2,2,0,1,1,2-2A2,2,0,0,1,379,172.86Zm8.51,0a2,2,0,1,1,2-2A2,2,0,0,1,387.53,172.86Zm8.51,0a2,2,0,1,1,2-2A2,2,0,0,1,396,172.86Z" style="fill: rgb(255, 20, 20); transform-origin: 382.875px 170.58px;" id="el845711q5uk8" class="animable"></path><g id="elr7d4k4nugf"><g style="opacity: 0.3; transform-origin: 382.875px 170.58px;" class="animable"><path d="M362.1,161.76V179.4h41.55V161.76Zm8.42,11.1a2,2,0,1,1,2-2A2,2,0,0,1,370.52,172.86Zm8.5,0a2,2,0,1,1,2-2A2,2,0,0,1,379,172.86Zm8.51,0a2,2,0,1,1,2-2A2,2,0,0,1,387.53,172.86Zm8.51,0a2,2,0,1,1,2-2A2,2,0,0,1,396,172.86Z" id="elxgrtgtded39" class="animable" style="transform-origin: 382.875px 170.58px;"></path></g></g><path d="M344.74,149.2l4.51-72.53a16.84,16.84,0,0,1,17-15.23h30.94A17,17,0,0,1,414.11,75.9l5.54,72.51Zm21.51-86.76a15.81,15.81,0,0,0-16,14.31l-4.45,71.44,72.71-.78L413.09,76a16,16,0,0,0-15.9-13.57Z" style="fill: rgb(38, 50, 56); transform-origin: 382.195px 105.319px;" id="elo3591czvv3s" class="animable"></path><rect x="360.47" y="146.9" width="46.04" height="12.5" style="fill: rgb(255, 20, 20); transform-origin: 383.49px 153.15px;" id="el61buk6u98om" class="animable"></rect><path d="M357.32,266.35c-4.52,0-15-.79-22.29-7.51-4.95-4.57-7.45-10.88-7.43-18.75s8.16-55,13-82.45A17.65,17.65,0,0,1,358,143.05H407.2a17.68,17.68,0,0,1,17.38,14.43c6.61,35.45,14.19,79.66,12.73,89-2.33,14.88-24.44,18.9-25.38,19.06l-.3.06h-.31l-52,.69C359,266.31,358.33,266.35,357.32,266.35ZM358,150.76a10,10,0,0,0-9.82,8.23c-8.07,45.59-12.89,75.91-12.9,81.12,0,5.69,1.59,9.95,4.92,13,6.79,6.29,18.52,5.45,18.64,5.44h.26l51.77-.69c5.09-1,17.59-4.93,18.79-12.61,1-6.16-3.9-39.26-12.69-86.38a10,10,0,0,0-9.8-8.14Z" style="fill: rgb(255, 20, 20); transform-origin: 382.546px 204.7px;" id="elwp9e48qj0ej" class="animable"></path><path d="M412.43,256.17a131.33,131.33,0,0,0-15-4.2h-27.8a131.33,131.33,0,0,0-15,4.2c-8.21,2.82-8.06,9.68-8.06,9.68v18.07h73.92V265.85S420.64,259,412.43,256.17Z" style="fill: rgb(255, 20, 20); transform-origin: 383.53px 267.945px;" id="eldavjpjt05cp" class="animable"></path><path d="M412.43,256.17l.52.19a10.68,10.68,0,0,1,1.49.65,8.84,8.84,0,0,1,1.06.58,9,9,0,0,1,1.18.84,10.23,10.23,0,0,1,2.41,2.7c.18.29.33.61.51.92s.31.67.42,1a8.92,8.92,0,0,1,.52,2.33c0,1.66,0,3.45,0,5.39,0,3.86,0,8.26,0,13.12v.1h-.1l-66.44,0h-7.62v-.13q0-6.53,0-12.79v-4.64a8.94,8.94,0,0,1,.07-1.55,10.19,10.19,0,0,1,.89-2.92,11,11,0,0,1,1.69-2.5,12.82,12.82,0,0,1,4.86-3.21c1.8-.69,3.6-1.23,5.36-1.78,3.54-1.06,7-2,10.3-2.67h0l27.8,0h0c4.85,1.06,8.59,2.18,11.12,3,1.27.4,2.23.72,2.88.95l.73.25.25.1-.26-.08-.73-.24-2.89-.91c-2.54-.76-6.28-1.86-11.13-2.9h0l-27.8,0h0c-3.31.71-6.74,1.62-10.27,2.68-1.76.55-3.56,1.09-5.34,1.78a12.78,12.78,0,0,0-4.77,3.15,11.22,11.22,0,0,0-1.64,2.44,9.6,9.6,0,0,0-.86,2.85,8.29,8.29,0,0,0-.07,1.5v17.44l-.13-.13h7.48l66.44,0-.09.1c0-4.86,0-9.26,0-13.12,0-1.93,0-3.74,0-5.38a9.3,9.3,0,0,0-.51-2.3,10.33,10.33,0,0,0-.41-1c-.17-.31-.32-.63-.5-.91a9.89,9.89,0,0,0-2.36-2.69,11,11,0,0,0-1.17-.85,8.87,8.87,0,0,0-1-.59,12,12,0,0,0-1.48-.67Z" style="fill: rgb(38, 50, 56); transform-origin: 383.456px 267.895px;" id="el6914nle4uyu" class="animable"></path><path d="M391.5,266.39a11.93,11.93,0,0,0-.29-1.86,7.38,7.38,0,0,0-.86-2,7.56,7.56,0,0,0-9.08-3.2,7,7,0,0,0-1.9,1,7.36,7.36,0,0,0-1.6,1.6,7.67,7.67,0,0,0-1.46,4.46,7.54,7.54,0,0,0,8.92,7.41,7.58,7.58,0,0,0,5.12-3.54,7.25,7.25,0,0,0,.86-2,12.11,12.11,0,0,0,.29-1.85s0,0,0,.12v.37a3.29,3.29,0,0,1,0,.59,4.78,4.78,0,0,1-.15.8,7,7,0,0,1-.83,2.07,7.75,7.75,0,0,1-5.21,3.68,7.68,7.68,0,0,1-4.08-.32,7.3,7.3,0,0,1-2-1.06,7.18,7.18,0,0,1-1.65-1.65,7.74,7.74,0,0,1,0-9.21,7.38,7.38,0,0,1,1.65-1.65,7.3,7.3,0,0,1,2-1.06,7.78,7.78,0,0,1,4.08-.32,7.58,7.58,0,0,1,3.26,1.47,7.37,7.37,0,0,1,2,2.22,6.82,6.82,0,0,1,.83,2.06,4.78,4.78,0,0,1,.15.8,3.45,3.45,0,0,1,0,.6v.36C391.51,266.34,391.51,266.39,391.5,266.39Z" style="fill: rgb(38, 50, 56); transform-origin: 383.812px 266.407px;" id="elf5n6ehyjg2g" class="animable"></path><path d="M389.06,266.39a5.22,5.22,0,1,1-5.22-5.23A5.22,5.22,0,0,1,389.06,266.39Z" style="fill: rgb(38, 50, 56); transform-origin: 383.84px 266.38px;" id="elcznazttozs9" class="animable"></path><path d="M419.54,290.71h-74a3.86,3.86,0,0,1-3.86-3.86h0a3.86,3.86,0,0,1,3.86-3.87h74a3.87,3.87,0,0,1,3.87,3.87h0A3.86,3.86,0,0,1,419.54,290.71Z" style="fill: rgb(255, 20, 20); transform-origin: 382.545px 286.845px;" id="el24ur6n1c6z8" class="animable"></path><path d="M419.54,290.71a4.24,4.24,0,0,0,1.68-.42,3.76,3.76,0,0,0,1.54-1.38,3.87,3.87,0,0,0,.53-2.75,3.82,3.82,0,0,0-2.09-2.73,4.1,4.1,0,0,0-2-.38H417l-10.51,0-60.89,0a3.74,3.74,0,0,0-1.12,7.3,7.21,7.21,0,0,0,2.09.17h20.4l27.38,0,18.45,0,5,0,1.31,0h.44l-.44,0h-1.31l-5,0-18.45.05-27.38,0h-20.4c-.36,0-.71,0-1.08,0a4,4,0,0,1,.11-8l60.89,0,10.51,0h2.24a4.22,4.22,0,0,1,2,.4,3.89,3.89,0,0,1,0,7,3.75,3.75,0,0,1-1.25.36A3.8,3.8,0,0,1,419.54,290.71Z" style="fill: rgb(38, 50, 56); transform-origin: 382.491px 286.638px;" id="elgb6w519om2j" class="animable"></path><rect x="361.35" y="137.28" width="44.01" height="7.27" style="fill: rgb(255, 20, 20); transform-origin: 383.355px 140.915px;" id="elbu00btyem9i" class="animable"></rect><polygon points="354.78 161.76 411.67 161.76 406.51 158.19 361.04 158.19 354.78 161.76" style="fill: rgb(255, 20, 20); transform-origin: 383.225px 159.975px;" id="el76agrm9b4sw" class="animable"></polygon><path d="M355.68,187.17s-.45-7.77,6.42-7.77h41.55s7-.43,7,7.77Z" style="fill: rgb(255, 20, 20); transform-origin: 383.162px 183.283px;" id="eldmu6ofk13jb" class="animable"></path><path d="M409.87,187.17H356.5s-7.2,23.28-5,35,17.2,18.64,17.2,18.64v4.84h14.43v-.56l.07.56h14.43v-4.84s15-6.88,17.2-18.64S409.87,187.17,409.87,187.17Z" style="fill: rgb(255, 255, 255); transform-origin: 383.166px 216.41px;" id="elqevep5eqf5h" class="animable"></path><path d="M409.87,187.17l.09.28c.06.19.15.46.26.82.21.73.53,1.81.91,3.22.75,2.83,1.84,7,2.82,12.33.5,2.67.93,5.65,1.21,8.9a35.08,35.08,0,0,1-.44,10.53,22.53,22.53,0,0,1-6.22,10.12,38.87,38.87,0,0,1-5,4.13A42.34,42.34,0,0,1,397.7,241l.07-.11c0,1.5,0,3.16,0,4.84v.12H383.11l0-.12c0-.17,0-.36-.07-.55l.26,0v.69H368.59v-5l.07.12a43.19,43.19,0,0,1-5.9-3.51,38.25,38.25,0,0,1-5.7-4.9,24.63,24.63,0,0,1-4.24-6,18.48,18.48,0,0,1-1.23-3.43l-.2-.88-.12-.9c-.06-.59-.18-1.18-.2-1.78A35,35,0,0,1,351,216c0-.59,0-1.17.06-1.75l.12-1.74a103.31,103.31,0,0,1,2.1-13.27q1.38-6.36,3.11-12.1l0-.08h.08l38.72.05,10.84,0,2.84,0H406l-10.84,0-38.68,0,.11-.08c-1.14,3.81-2.17,7.85-3.09,12.08a103.14,103.14,0,0,0-2.08,13.24c0,.57-.08,1.15-.13,1.73s0,1.16-.05,1.74c-.06,1.17,0,2.34.07,3.52,0,.6.14,1.18.2,1.77l.12.88.2.87a17.84,17.84,0,0,0,1.21,3.37,24.07,24.07,0,0,0,4.2,6,37.19,37.19,0,0,0,5.66,4.86,41.66,41.66,0,0,0,5.86,3.49l.07,0v4.92l-.13-.14h14.43l-.13.13v-.56l.26,0,.07.56-.13-.11h14.43l-.12.13v-4.91l.07,0a41.45,41.45,0,0,0,5.79-3.43,38.37,38.37,0,0,0,4.95-4.1,22.25,22.25,0,0,0,6.18-10,35,35,0,0,0,.47-10.46c-.27-3.25-.69-6.23-1.18-8.9-1-5.34-2-9.5-2.75-12.33-.37-1.42-.68-2.5-.88-3.23l-.23-.82C409.89,187.27,409.87,187.17,409.87,187.17Z" style="fill: rgb(38, 50, 56); transform-origin: 383.175px 216.45px;" id="elqwwxyvvpvo" class="animable"></path><path d="M393.32,227.55a22.43,22.43,0,0,0-.89-26c-1.91-2.38-4.54-4.44-7.58-4.6-4.07-.21-7.55,3-9.6,6.55a23,23,0,0,0,2,26.62s.32-6.36,6.63-6.36A12.7,12.7,0,0,1,393.32,227.55Z" style="fill: rgb(255, 20, 20); transform-origin: 384.485px 213.53px;" id="elh9dxeax45ra" class="animable"></path><g id="elgm67wn330ac"><g style="opacity: 0.8; transform-origin: 384.485px 213.53px;" class="animable"><path d="M393.32,227.55a22.43,22.43,0,0,0-.89-26c-1.91-2.38-4.54-4.44-7.58-4.6-4.07-.21-7.55,3-9.6,6.55a23,23,0,0,0,2,26.62s.32-6.36,6.63-6.36A12.7,12.7,0,0,1,393.32,227.55Z" style="fill: rgb(255, 255, 255); transform-origin: 384.485px 213.53px;" id="el6d4ec9pbqy9" class="animable"></path></g></g><path d="M389.74,232.88c2.25-2,4.62-5.34,4.24-8.35a28.5,28.5,0,0,0-3-8.54c-.37-.79-.87-1.67-1.73-1.81s-1.73.67-2.33,1.41c-1-2.15-2.07-4.27-3.24-6.33-.41-.73-1.08-1.57-1.9-1.37a1.9,1.9,0,0,0-1,.75,24.55,24.55,0,0,0-5.68,11.76c-.62,4.36.6,9.13,3.85,12.1,0,0,.36-6.26,5.68-6.26S389.74,232.88,389.74,232.88Z" style="fill: rgb(255, 20, 20); transform-origin: 384.482px 220.37px;" id="elvw324sxuq99" class="animable"></path><path d="M407.81,246l-2.57-17.91a6.57,6.57,0,0,0-4.34-5.28l-50-17.6.34-1,50,17.6a7.59,7.59,0,0,1,5,6.11l2.57,17.9Z" style="fill: rgb(38, 50, 56); transform-origin: 379.855px 225.105px;" id="elr0p91cmegsc" class="animable"></path><path d="M359.55,246l-1-.15L361.1,228a7.63,7.63,0,0,1,5.07-6.13l47.9-16.46.33,1L366.51,222.8a6.56,6.56,0,0,0-4.39,5.3Z" style="fill: rgb(38, 50, 56); transform-origin: 386.475px 225.705px;" id="el41o0rvti24v" class="animable"></path><path d="M344,154.73a5.61,5.61,0,1,1,6.84-6.68l-1,.23a4.58,4.58,0,1,0-5.59,5.45Z" style="fill: rgb(255, 20, 20); transform-origin: 345.299px 149.205px;" id="el55rsxxr17j3" class="animable"></path><path d="M419,155.86l-.2-1a5.1,5.1,0,1,0-5.17-7.9l-.85-.58a6.13,6.13,0,1,1,6.22,9.49Z" style="fill: rgb(255, 20, 20); transform-origin: 418.371px 149.796px;" id="el3t58aoo2j7x" class="animable"></path><path d="M362.86,125.08v12.2H403.3v-12.2Zm16.51,9h-11.9V128h11.9Zm20.44,0H387.9V128h11.91Z" style="fill: rgb(255, 20, 20); transform-origin: 383.08px 131.18px;" id="el4vd7ympsoqq" class="animable"></path><g id="el8kzn29vtzr2"><g style="opacity: 0.3; transform-origin: 383.08px 131.18px;" class="animable"><path d="M362.86,125.08v12.2H403.3v-12.2Zm16.51,9h-11.9V128h11.9Zm20.44,0H387.9V128h11.91Z" id="el0dal1z7es9ah" class="animable" style="transform-origin: 383.08px 131.18px;"></path></g></g><polygon points="358.61 125.08 408.38 125.08 389.87 119.46 376.3 119.46 358.61 125.08" style="fill: rgb(255, 20, 20); transform-origin: 383.495px 122.27px;" id="elj0b60po1krf" class="animable"></polygon><path d="M390,119.72H376.13v-8.36a6.93,6.93,0,0,1,13.86,0Zm-13.34-.51h12.82v-7.85a6.41,6.41,0,1,0-12.82,0Z" style="fill: rgb(255, 20, 20); transform-origin: 383.065px 112.075px;" id="elhtvv9alisdc" class="animable"></path><path d="M406.33,142.77c0,.08-10.16.14-22.68.14s-22.69-.06-22.69-.14,10.15-.13,22.69-.13S406.33,142.7,406.33,142.77Z" style="fill: rgb(38, 50, 56); transform-origin: 383.645px 142.775px;" id="elcrrzealii7" class="animable"></path><path d="M407.48,151c0,.07-10.67.13-23.83.13s-23.84-.06-23.84-.13,10.67-.14,23.84-.14S407.48,150.9,407.48,151Z" style="fill: rgb(38, 50, 56); transform-origin: 383.645px 150.995px;" id="el5h9njyzniad" class="animable"></path><path d="M406.43,158.26c0,.07-10.32.13-23.05.13s-23-.06-23-.13,10.31-.14,23-.14S406.43,158.18,406.43,158.26Z" style="fill: rgb(38, 50, 56); transform-origin: 383.405px 158.255px;" id="el8cd7wssirvs" class="animable"></path><path d="M412,246.2H355.92a3.59,3.59,0,0,1-3.53-2.82l-.85-3.73a2.58,2.58,0,0,0-2.53-2H335.42v-1H349a3.61,3.61,0,0,1,3.53,2.82l.85,3.73a2.58,2.58,0,0,0,2.53,2H412a2,2,0,0,0,1.83-1.17l2.56-5.62a3,3,0,0,1,2.76-1.78h10.37v1H419.19a2,2,0,0,0-1.83,1.18l-2.56,5.62A3,3,0,0,1,412,246.2Z" style="fill: rgb(38, 50, 56); transform-origin: 382.47px 241.415px;" id="el0vszb8ic3dom" class="animable"></path><path d="M391.5,266.39a11.93,11.93,0,0,0-.29-1.86,7.38,7.38,0,0,0-.86-2,7.56,7.56,0,0,0-9.08-3.2,7,7,0,0,0-1.9,1,7.36,7.36,0,0,0-1.6,1.6,7.67,7.67,0,0,0-1.46,4.46,7.54,7.54,0,0,0,8.92,7.41,7.58,7.58,0,0,0,5.12-3.54,7.25,7.25,0,0,0,.86-2,12.11,12.11,0,0,0,.29-1.85s0,0,0,.12v.37a3.29,3.29,0,0,1,0,.59,4.78,4.78,0,0,1-.15.8,7,7,0,0,1-.83,2.07,7.75,7.75,0,0,1-5.21,3.68,7.68,7.68,0,0,1-4.08-.32,7.3,7.3,0,0,1-2-1.06,7.18,7.18,0,0,1-1.65-1.65,7.74,7.74,0,0,1,0-9.21,7.38,7.38,0,0,1,1.65-1.65,7.3,7.3,0,0,1,2-1.06,7.78,7.78,0,0,1,4.08-.32,7.58,7.58,0,0,1,3.26,1.47,7.37,7.37,0,0,1,2,2.22,6.82,6.82,0,0,1,.83,2.06,4.78,4.78,0,0,1,.15.8,3.45,3.45,0,0,1,0,.6v.36C391.51,266.34,391.51,266.39,391.5,266.39Z" style="fill: rgb(38, 50, 56); transform-origin: 383.812px 266.407px;" id="el4n25tieve7a" class="animable"></path><g id="el9cm84e0b2z8"><g style="opacity: 0.3; transform-origin: 383.84px 271.91px;" class="animable"><path d="M383.84,274.15a7.66,7.66,0,0,1-7.58-6.6,7.45,7.45,0,0,0-.08,1.06,7.66,7.66,0,1,0,15.32,0,7.45,7.45,0,0,0-.08-1.06A7.66,7.66,0,0,1,383.84,274.15Z" id="elpnq1zzj0c7p" class="animable" style="transform-origin: 383.84px 271.91px;"></path></g></g><path d="M410.76,187.17c0,.08-12.34.14-27.57.14s-27.57-.06-27.57-.14S368,187,383.19,187,410.76,187.1,410.76,187.17Z" style="fill: rgb(38, 50, 56); transform-origin: 383.19px 187.155px;" id="elyb2fxu8kzn" class="animable"></path><path d="M394.05,185.66c0,.07-4.13.13-9.22.13s-9.21-.06-9.21-.13,4.12-.13,9.21-.13S394.05,185.59,394.05,185.66Z" style="fill: rgb(255, 255, 255); transform-origin: 384.835px 185.66px;" id="elp13srg9ghb" class="animable"></path><path d="M396.4,160.91c0,.07-4.21.13-9.4.13s-9.4-.06-9.4-.13,4.21-.14,9.4-.14S396.4,160.83,396.4,160.91Z" style="fill: rgb(255, 255, 255); transform-origin: 387px 160.905px;" id="el2abge2xcpmr" class="animable"></path><path d="M393.14,156c0,.07-2.5.13-5.6.13s-5.6-.06-5.6-.13a112.07,112.07,0,0,1,11.2,0Z" style="fill: rgb(255, 255, 255); transform-origin: 387.54px 155.995px;" id="eld0k0p6mba0i" class="animable"></path><path d="M390.43,147.54c0,.07-2.46.13-5.51.13s-5.51-.06-5.51-.13a108.5,108.5,0,0,1,11,0Z" style="fill: rgb(255, 255, 255); transform-origin: 384.92px 147.535px;" id="elan4mmvuk5d" class="animable"></path><path d="M389.53,140.13a63.62,63.62,0,0,1-8.13,0,59.09,59.09,0,0,1,8.13,0Z" style="fill: rgb(255, 255, 255); transform-origin: 385.465px 140.125px;" id="eld73xjet3j8t" class="animable"></path><path d="M396.4,124.23c0,.07-3.93.13-8.77.13s-8.76-.06-8.76-.13,3.92-.14,8.76-.14S396.4,124.15,396.4,124.23Z" style="fill: rgb(255, 255, 255); transform-origin: 387.635px 124.225px;" id="elq2r4c7mq2f" class="animable"></path><path d="M387.9,247.27a70,70,0,0,1-8.85,0,75.38,75.38,0,0,1,8.85,0Z" style="fill: rgb(255, 255, 255); transform-origin: 383.475px 247.275px;" id="elelh9m05ihce" class="animable"></path><path d="M391.52,255.22c0,.08-2.71.14-6.06.14s-6-.06-6-.14,2.71-.13,6-.13S391.52,255.15,391.52,255.22Z" style="fill: rgb(255, 255, 255); transform-origin: 385.49px 255.225px;" id="el0nt0yvgb2yz" class="animable"></path><path d="M388.07,261.49s-.44-.23-1.18-.53a8.2,8.2,0,0,0-3-.6,8.52,8.52,0,0,0-3,.57c-.74.29-1.16.57-1.18.53s.08-.1.27-.23a4.56,4.56,0,0,1,.84-.47,7.33,7.33,0,0,1,3.11-.66,7.47,7.47,0,0,1,3.11.68,6.42,6.42,0,0,1,.83.48C388,261.4,388.09,261.48,388.07,261.49Z" style="fill: rgb(255, 255, 255); transform-origin: 383.89px 260.795px;" id="el7s9qy1djolq" class="animable"></path><path d="M398.48,284.94c0,.08-4.89.14-10.91.14s-10.91-.06-10.91-.14,4.88-.13,10.91-.13S398.48,284.87,398.48,284.94Z" style="fill: rgb(255, 255, 255); transform-origin: 387.57px 284.945px;" id="elamfbhv8js8" class="animable"></path><path d="M431.45,240.62a5.21,5.21,0,0,1,.06,1.38,16,16,0,0,1-1.67,6.42,5.08,5.08,0,0,1-.72,1.18,12.79,12.79,0,0,1,.55-1.26,20.31,20.31,0,0,0,1.08-3.11,21.63,21.63,0,0,0,.57-3.24A12.63,12.63,0,0,1,431.45,240.62Z" style="fill: rgb(255, 255, 255); transform-origin: 430.325px 245.11px;" id="eluegcx9eqlxr" class="animable"></path><path d="M338.09,254.48s-.15-.1-.39-.33a9.67,9.67,0,0,1-.94-1,12.46,12.46,0,0,1-1.17-1.72,14.11,14.11,0,0,1-1.06-2.31,14.9,14.9,0,0,1-.61-2.48,13.42,13.42,0,0,1-.15-2.07,10.71,10.71,0,0,1,.1-1.39,1.76,1.76,0,0,1,.11-.51s-.05.73,0,1.9a15.34,15.34,0,0,0,.2,2,16.92,16.92,0,0,0,.62,2.42,16.74,16.74,0,0,0,1,2.28,13.58,13.58,0,0,0,1.11,1.72C337.61,253.94,338.13,254.45,338.09,254.48Z" style="fill: rgb(255, 255, 255); transform-origin: 335.931px 248.575px;" id="elgu4xl38kbih" class="animable"></path><path d="M366.77,46.18c-.29,1.4-.22,2.78-.51,6a50.93,50.93,0,0,0-.34,6.53,7.14,7.14,0,0,0,2.25,5.17,4.36,4.36,0,0,0,5.35.33V59.68" style="fill: rgb(255, 191, 157); transform-origin: 369.718px 55.5763px;" id="elg5zwp11000f" class="animable"></path><path d="M373.52,59.68a5.85,5.85,0,0,1,.1,1.2c0,.78.06,1.9.09,3.29v.08l-.08.06a4.28,4.28,0,0,1-4.41.46,6.05,6.05,0,0,1-3.3-4.29,11.38,11.38,0,0,1-.28-2.92c0-.94.07-1.84.14-2.7.16-1.67.31-3.19.44-4.52s.18-2.34.29-3.06a3.31,3.31,0,0,1,.26-1.1,7.71,7.71,0,0,1-.06,1.12c0,.84-.08,1.86-.13,3.06s-.21,2.84-.32,4.54c-.05.85-.1,1.74-.11,2.66a11.56,11.56,0,0,0,.27,2.8,5.65,5.65,0,0,0,3,4,4,4,0,0,0,4-.3l-.07.15c0-1.39.05-2.51.08-3.29A4.69,4.69,0,0,1,373.52,59.68Z" style="fill: rgb(255, 154, 108); transform-origin: 369.672px 55.6793px;" id="elz45u24sl7k" class="animable"></path><path d="M381.32,43.86c-1.55.17-6,3.1-6.62,4.52a13,13,0,0,0-.85,4.59q-.24,4.19-.3,8.38c0,2.12,0,4.4,1.28,6.12A5.29,5.29,0,0,0,381.32,69" style="fill: rgb(255, 191, 157); transform-origin: 377.435px 56.6937px;" id="elhm7zup2ee6k" class="animable"></path><path d="M381.32,69s-.1.09-.3.2a4.74,4.74,0,0,1-1,.34,5.49,5.49,0,0,1-3.72-.54,5,5,0,0,1-1.93-1.81,7.49,7.49,0,0,1-1-2.88,45.43,45.43,0,0,1,0-6.81c.12-2.41.09-4.69.38-6.79a7,7,0,0,1,1-2.88,9.79,9.79,0,0,1,1.95-1.76A17.46,17.46,0,0,1,380,44.2a2.82,2.82,0,0,1,1.34-.34,10.45,10.45,0,0,0-1.25.53,20,20,0,0,0-3.11,2,10.22,10.22,0,0,0-1.83,1.73,6.76,6.76,0,0,0-.84,2.69c-.26,2-.22,4.35-.34,6.74a48.94,48.94,0,0,0,0,6.73,6.8,6.8,0,0,0,.85,2.71,4.77,4.77,0,0,0,1.74,1.72,5.51,5.51,0,0,0,3.5.66C380.86,69.22,381.3,69,381.32,69Z" style="fill: rgb(255, 154, 108); transform-origin: 377.291px 56.7576px;" id="el0v50maw7eqic" class="animable"></path><path d="M391.92,46c-4.22.08-7.75,3.57-9.28,7.5S381.12,61.78,381,66c0,2.19,0,4.68,1.59,6.17a5.24,5.24,0,0,0,4.48,1.07A6.83,6.83,0,0,0,392,70" style="fill: rgb(255, 191, 157); transform-origin: 386.5px 59.6835px;" id="el42ksc558szn" class="animable"></path><path d="M392,70a2,2,0,0,1-.18.4,5.43,5.43,0,0,1-.75,1,7.36,7.36,0,0,1-4.1,2.07,6,6,0,0,1-3.22-.28,4.41,4.41,0,0,1-2.52-2.71,11.86,11.86,0,0,1-.49-4c0-1.4,0-2.84.1-4.32a26.84,26.84,0,0,1,1.38-8.25,13.29,13.29,0,0,1,3.87-5.63,9.38,9.38,0,0,1,4.11-2.07,6.25,6.25,0,0,1,1.24-.14,1.15,1.15,0,0,1,.44,0c0,.06-.6.05-1.64.31a10,10,0,0,0-3.91,2.16A13.31,13.31,0,0,0,382.71,54a27.16,27.16,0,0,0-1.31,8.1c-.06,1.47-.08,2.92-.11,4.3a11.41,11.41,0,0,0,.43,3.89A4,4,0,0,0,384,72.76a5.74,5.74,0,0,0,3,.32,7.47,7.47,0,0,0,4-1.86A13.07,13.07,0,0,0,392,70Z" style="fill: rgb(255, 154, 108); transform-origin: 386.363px 59.8111px;" id="elenloatpvb8a" class="animable"></path><path d="M400.48,50.41c-3,1.18-6.29,2.63-7.57,5.59a15.79,15.79,0,0,0-.83,4.7c-.18,1.73-.51,3.44-.58,5.17a9.72,9.72,0,0,0,1,5,5.17,5.17,0,0,0,4.13,2.77,3.56,3.56,0,0,0,3.67-3c.07-.79-.18-1.58-.17-2.37,0-2.6,2.68-4.73,2.38-7.31a5.11,5.11,0,0,0,5.7-.73" style="fill: rgb(255, 191, 157); transform-origin: 399.844px 62.0267px;" id="el8llbzxf7ho4" class="animable"></path><path d="M408.18,60.31a1.7,1.7,0,0,1-.29.3,5,5,0,0,1-5.49.58l.24-.16a6.46,6.46,0,0,1-1.07,3.8c-.66,1.26-1.48,2.67-1.18,4.29a4.31,4.31,0,0,1-.17,2.66,3.87,3.87,0,0,1-2.11,1.9,4,4,0,0,1-2.95,0,5.64,5.64,0,0,1-2.41-1.84,8.52,8.52,0,0,1-1.52-5,33.27,33.27,0,0,1,.46-4.84c.23-1.52.26-3,.53-4.36a7.09,7.09,0,0,1,1.7-3.47,13.12,13.12,0,0,1,4.65-3c.61-.25,1.08-.42,1.41-.54a1.75,1.75,0,0,1,.5-.14s-.65.31-1.82.87a13.51,13.51,0,0,0-4.46,3.06,6.67,6.67,0,0,0-1.55,3.31c-.25,1.32-.26,2.8-.48,4.34a31.92,31.92,0,0,0-.43,4.77,8.06,8.06,0,0,0,1.43,4.73,4.25,4.25,0,0,0,4.76,1.72,3.37,3.37,0,0,0,1.85-1.64,3.87,3.87,0,0,0,.14-2.39,4.84,4.84,0,0,1,.28-2.49,15.64,15.64,0,0,1,1-2,6.3,6.3,0,0,0,1.11-3.58l0-.31.28.15a5.12,5.12,0,0,0,4.24.19A8.72,8.72,0,0,0,408.18,60.31Z" style="fill: rgb(255, 154, 108); transform-origin: 399.704px 62.226px;" id="eldsccpf7nof" class="animable"></path><path d="M392.86,71.53c0,.09-.88.31-2.24.91A10.87,10.87,0,0,0,386.21,76a19.09,19.09,0,0,0-2.44,5.23,15.6,15.6,0,0,1-.78,2.31,9.59,9.59,0,0,1,.42-2.41,16.48,16.48,0,0,1,2.38-5.43,10.23,10.23,0,0,1,4.69-3.61,10.69,10.69,0,0,1,1.73-.5C392.62,71.52,392.86,71.49,392.86,71.53Z" style="fill: rgb(255, 154, 108); transform-origin: 387.925px 77.526px;" id="el42i0ahf48au" class="animable"></path><path d="M387.42,92.68a4.73,4.73,0,0,1-1-.39c-.63-.28-1.52-.73-2.6-1.33a57,57,0,0,1-8-5.33,58.41,58.41,0,0,1-7-6.58c-.82-.92-1.46-1.69-1.87-2.23a4.33,4.33,0,0,1-.61-.88c.06-.06,1.05,1.09,2.75,2.86a74.28,74.28,0,0,0,7.07,6.42A75.29,75.29,0,0,0,384,90.65C386.12,91.9,387.46,92.61,387.42,92.68Z" style="fill: rgb(255, 255, 255); transform-origin: 376.88px 84.3089px;" id="el5xat1wzys5m" class="animable"></path><path d="M396.49,71.54c0,.06-.31,0-.71-.15a3.23,3.23,0,0,1-1.3-1.15,3.34,3.34,0,0,1-.56-1.63c0-.45.08-.72.14-.71s.17,1,.86,2S396.54,71.39,396.49,71.54Z" style="fill: rgb(255, 255, 255); transform-origin: 395.206px 69.7314px;" id="elvy1eetja59" class="animable"></path><path d="M384.93,71c0,.14-1.16-.19-1.82-1.37a2.27,2.27,0,0,1-.24-2.27c.15,0,.11,1,.69,2S385,70.83,384.93,71Z" style="fill: rgb(255, 255, 255); transform-origin: 383.803px 69.1951px;" id="el8xpq1v8k9c5" class="animable"></path><path d="M377.19,68.08c0,.06-.22.09-.52,0a2,2,0,0,1-1.21-2c0-.31.14-.48.21-.47s.11.71.53,1.37S377.22,67.94,377.19,68.08Z" style="fill: rgb(255, 255, 255); transform-origin: 376.322px 66.8732px;" id="elyzln0tze9z" class="animable"></path><path d="M368.28,62.41c0,.06-.25.07-.58-.1a2.25,2.25,0,0,1-1.06-2.44c.1-.35.27-.52.33-.49s-.11.83.28,1.68S368.33,62.27,368.28,62.41Z" style="fill: rgb(255, 255, 255); transform-origin: 367.434px 60.9132px;" id="elpk38eszglg" class="animable"></path><path d="M325.09,257.62c0,.13-4.85,1.8-10.93,3.71s-11,3.35-11.07,3.21,4.84-1.8,10.92-3.71S325,257.48,325.09,257.62Z" style="fill: rgb(38, 50, 56); transform-origin: 314.09px 261.08px;" id="el7il8mf6n1fn" class="animable"></path><path d="M325,263.51a45.77,45.77,0,0,1-5.2,4.54,46.09,46.09,0,0,1-5.52,4.14A90.76,90.76,0,0,1,325,263.51Z" style="fill: rgb(38, 50, 56); transform-origin: 319.64px 267.85px;" id="elsd9s2umpyxs" class="animable"></path><path d="M331.75,270.26a51.06,51.06,0,0,1-3.79,6.17,51,51,0,0,1-4.23,5.87,100.47,100.47,0,0,1,8-12Z" style="fill: rgb(38, 50, 56); transform-origin: 327.74px 276.28px;" id="eldnrnjz4h9l" class="animable"></path><path d="M447.94,162.51a61.51,61.51,0,0,1-6.11,4.93,57.4,57.4,0,0,1-6.42,4.51,60.11,60.11,0,0,1,6.11-4.93A57.4,57.4,0,0,1,447.94,162.51Z" style="fill: rgb(38, 50, 56); transform-origin: 441.675px 167.23px;" id="elzj02mapslus" class="animable"></path><path d="M452.42,177.08a124.65,124.65,0,0,1-15.68,2.52,59.39,59.39,0,0,1,7.8-1.52A60,60,0,0,1,452.42,177.08Z" style="fill: rgb(38, 50, 56); transform-origin: 444.58px 178.34px;" id="elrmc2pvaq2z" class="animable"></path><path d="M450.07,191.63a19.39,19.39,0,0,1-5.94-1.34,19.05,19.05,0,0,1-5.48-2.67c.07-.14,2.5,1.08,5.65,2.18S450.1,191.47,450.07,191.63Z" style="fill: rgb(38, 50, 56); transform-origin: 444.36px 189.619px;" id="ellamhj8cpyj" class="animable"></path></g><defs>     <filter id="active" height="200%">         <feMorphology in="SourceAlpha" result="DILATED" operator="dilate" radius="2"></feMorphology>                <feFlood flood-color="#32DFEC" flood-opacity="1" result="PINK"></feFlood>        <feComposite in="PINK" in2="DILATED" operator="in" result="OUTLINE"></feComposite>        <feMerge>            <feMergeNode in="OUTLINE"></feMergeNode>            <feMergeNode in="SourceGraphic"></feMergeNode>        </feMerge>    </filter>    <filter id="hover" height="200%">        <feMorphology in="SourceAlpha" result="DILATED" operator="dilate" radius="2"></feMorphology>                <feFlood flood-color="#ff0000" flood-opacity="0.5" result="PINK"></feFlood>        <feComposite in="PINK" in2="DILATED" operator="in" result="OUTLINE"></feComposite>        <feMerge>            <feMergeNode in="OUTLINE"></feMergeNode>            <feMergeNode in="SourceGraphic"></feMergeNode>        </feMerge>            <feColorMatrix type="matrix" values="0   0   0   0   0                0   1   0   0   0                0   0   0   0   0                0   0   0   1   0 "></feColorMatrix>    </filter></defs></svg>